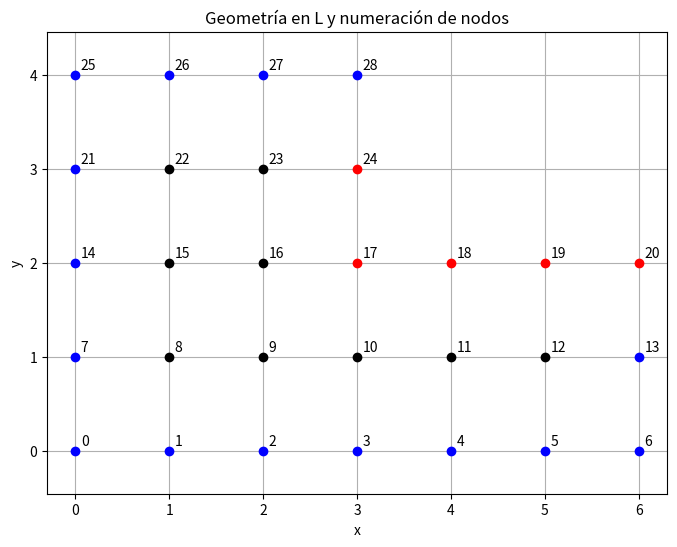
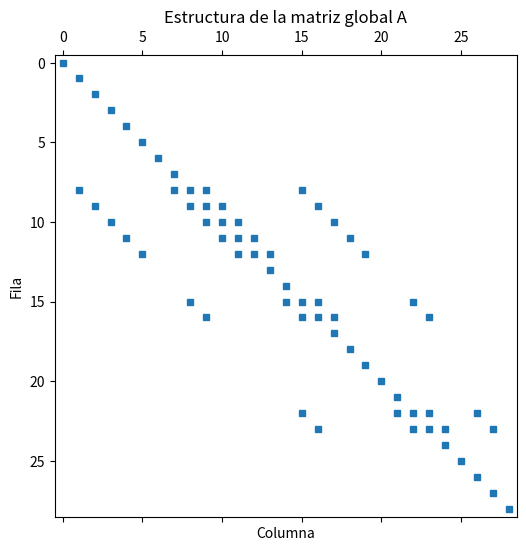
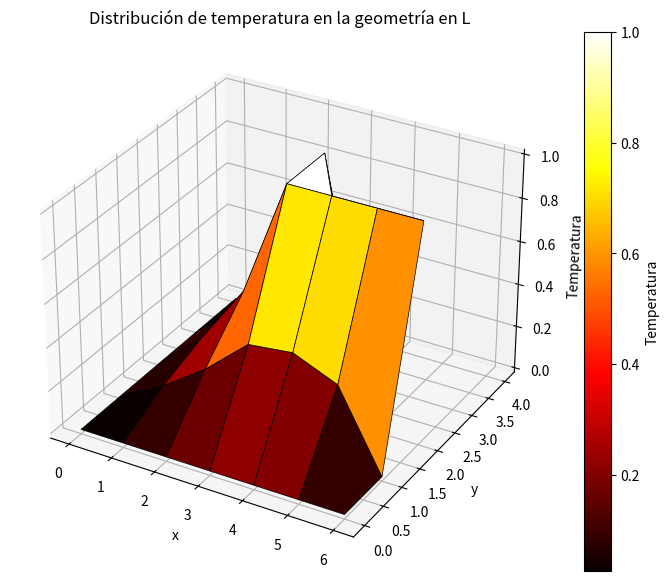
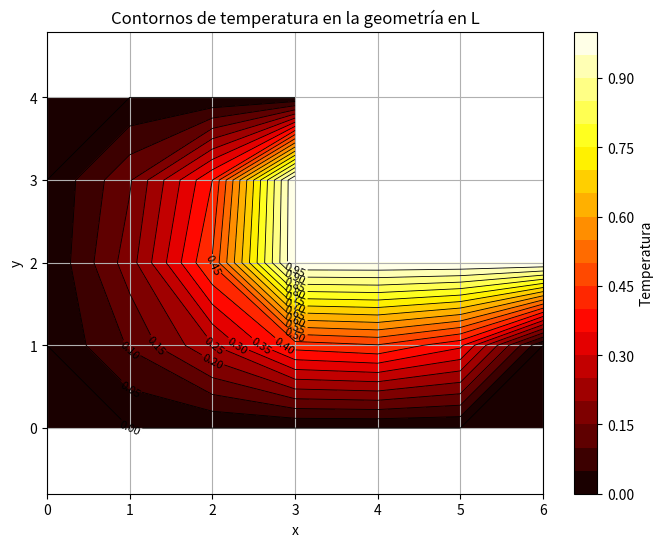

Python code for these plots, in order:
# =========================================================
# ECUACIÓN DE LAPLACE 2D EN UNA GEOMETRÍA EN L
# DIFERENCIAS FINITAS CON CONECTIVIDAD N, S, P, E, W
# =========================================================

import numpy as np
import matplotlib.pyplot as plt
from mpl_toolkits.mplot3d import Axes3D

# ---------------------------------------------------------
# 1. Numeración de nodos según la figura
# ---------------------------------------------------------
# Cada lista representa una fila de nodos de la geometría.
# El índice de la fila corresponde a y.
# La posición dentro de cada fila corresponde a x.

filas_de_nodos = [
    [0, 1, 2, 3, 4, 5, 6],        # y = 0
    [7, 8, 9, 10, 11, 12, 13],    # y = 1
    [14, 15, 16, 17, 18, 19, 20], # y = 2
    [21, 22, 23, 24],             # y = 3
    [25, 26, 27, 28]              # y = 4
]

# Diccionarios para pasar de número de nodo a coordenada,
# y de coordenada a número de nodo.
nodo_a_coord = {}
coord_a_nodo = {}

for j, fila in enumerate(filas_de_nodos):
    for i, nodo in enumerate(fila):
        nodo_a_coord[nodo] = (i, j)
        coord_a_nodo[(i, j)] = nodo

n = len(nodo_a_coord)

# Tamaño de cada celda
dx = 1.0
dy = 1.0

# ---------------------------------------------------------
# 2. Condiciones de frontera
# ---------------------------------------------------------
# T = 1 en la frontera interior de la L.
nodos_T1 = {17, 18, 19, 20, 24}

# T = 0 en las fronteras exteriores.
nodos_T0 = {
    0, 1, 2, 3, 4, 5, 6,       # frontera inferior
    7, 13,                      # extremos de la fila y = 1
    14,                         # lado izquierdo, y = 2
    21,                         # lado izquierdo, y = 3
    25, 26, 27, 28              # frontera superior
}

nodos_frontera = nodos_T0.union(nodos_T1)
nodos_internos = sorted(set(nodo_a_coord.keys()) - nodos_frontera)

print("Nodos internos:", nodos_internos)

# ---------------------------------------------------------
# 3. Función de conectividad tipo Patankar
# ---------------------------------------------------------
#            N
#            |
#       W -- P -- E
#            |
#            S

def obtener_vecinos(P):
    x, y = nodo_a_coord[P]

    vecinos = {
        "N": coord_a_nodo.get((x, y + 1)),
        "S": coord_a_nodo.get((x, y - 1)),
        "E": coord_a_nodo.get((x + 1, y)),
        "W": coord_a_nodo.get((x - 1, y))
    }

    return vecinos

conectividad = {}

for P in nodos_internos:
    conectividad[P] = obtener_vecinos(P)

# ---------------------------------------------------------
# 4. Ejemplo didáctico: nodo P = 15
# ---------------------------------------------------------
P = 15
vecinos_15 = conectividad[P]

print("\nConectividad para el nodo P = 15:")
print("N =", vecinos_15["N"])
print("S =", vecinos_15["S"])
print("E =", vecinos_15["E"])
print("W =", vecinos_15["W"])

# Para el nodo 15:
#
# N = 22
# S = 8
# E = 16
# W = 14
#
# 4*T15 - T22 - T8 - T16 - T14 = 0

# ---------------------------------------------------------
# 5. Ensamblaje del sistema A*T = B
# ---------------------------------------------------------
A = np.zeros((n, n))
B = np.zeros(n)

for P in range(n):

    # Condición de frontera T = 0
    if P in nodos_T0:
        A[P, P] = 1.0
        B[P] = 0.0

    # Condición de frontera T = 1
    elif P in nodos_T1:
        A[P, P] = 1.0
        B[P] = 1.0

    # Nodo interior: ecuación de Laplace
    else:
        vecinos = conectividad[P]

        # Coeficientes de difusión
        aE = 1.0 / dx**2
        aW = 1.0 / dx**2
        aN = 1.0 / dy**2
        aS = 1.0 / dy**2

        # Coeficiente central
        ap = aE + aW + aN + aS

        # Ecuación:
        # ap*T_P - aE*T_E - aW*T_W - aN*T_N - aS*T_S = 0

        A[P, P] = ap
        A[P, vecinos["E"]] = -aE
        A[P, vecinos["W"]] = -aW
        A[P, vecinos["N"]] = -aN
        A[P, vecinos["S"]] = -aS

        B[P] = 0.0

# Mostrar la fila de la matriz correspondiente al nodo 15
print("\nCoeficientes de la fila asociada al nodo 15:")
print("A[15,15] =", A[15, 15], "  coeficiente de T15")
print("A[15,22] =", A[15, 22], "  vecino Norte")
print("A[15,8]  =", A[15, 8], "   vecino Sur")
print("A[15,16] =", A[15, 16], "  vecino Este")
print("A[15,14] =", A[15, 14], "  vecino Oeste")

print("\nEcuación para el nodo 15:")
print("4*T15 - T22 - T8 - T16 - T14 = 0")

# ---------------------------------------------------------
# 6. Resolver el sistema
# ---------------------------------------------------------
T = np.linalg.solve(A, B)

# ---------------------------------------------------------
# 7. Construcción manual de las matrices X, Y y Z
# ---------------------------------------------------------
# X e Y corresponden al rectángulo auxiliar de 7 x 5 nodos.
# Z contiene NaN fuera de la geometría real en L.

X = np.zeros((5, 7))
Y = np.zeros((5, 7))
Z = np.full((5, 7), np.nan)

for j in range(5):
    for i in range(7):
        X[j, i] = i * dx
        Y[j, i] = j * dy

# Solo se asigna una temperatura en los nodos existentes.
for nodo, (x, y) in nodo_a_coord.items():
    Z[y, x] = T[nodo]

# Matriz enmascarada: oculta los NaN al graficar.
Z_mascara = np.ma.masked_invalid(Z)

# ---------------------------------------------------------
# 8. Visualizar la malla y la numeración
# ---------------------------------------------------------
plt.figure(figsize=(8, 6))

for nodo, (x, y) in nodo_a_coord.items():

    if nodo in nodos_T1:
        color = "red"
    elif nodo in nodos_T0:
        color = "blue"
    else:
        color = "black"

    plt.plot(x, y, "o", color=color)
    plt.text(x + 0.06, y + 0.06, str(nodo), fontsize=10)

plt.title("Geometría en L y numeración de nodos")
plt.xlabel("x")
plt.ylabel("y")
plt.grid()
plt.axis("equal")
plt.xlim(-0.3, 6.3)
plt.ylim(-0.3, 4.3)
plt.show()

# ---------------------------------------------------------
# 9. Patrón de la matriz A
# ---------------------------------------------------------
plt.figure(figsize=(6, 6))
plt.spy(A, markersize=5)
plt.title("Estructura de la matriz global A")
plt.xlabel("Columna")
plt.ylabel("Fila")
plt.show()

# ---------------------------------------------------------
# 10. Superficie 3D de temperatura
# ---------------------------------------------------------
fig = plt.figure(figsize=(9, 7))
ax = fig.add_subplot(111, projection="3d")

superficie = ax.plot_surface(
    X,
    Y,
    Z_mascara,
    cmap="hot",
    edgecolor="black",
    linewidth=0.5
)

ax.set_title("Distribución de temperatura en la geometría en L")
ax.set_xlabel("x")
ax.set_ylabel("y")
ax.set_zlabel("Temperatura")

fig.colorbar(superficie, ax=ax, label="Temperatura")
plt.show()

# ---------------------------------------------------------
# 11. Contornos de temperatura
# ---------------------------------------------------------
plt.figure(figsize=(8, 6))

niveles = np.linspace(0.0, 1.0, 21)

relleno = plt.contourf(
    X,
    Y,
    Z_mascara,
    levels=niveles,
    cmap="hot",
    corner_mask=False
)

lineas = plt.contour(
    X,
    Y,
    Z_mascara,
    levels=niveles,
    colors="black",
    linewidths=0.6,
    corner_mask=False
)

plt.clabel(lineas, inline=True, fontsize=8)
plt.colorbar(relleno, label="Temperatura")

plt.title("Contornos de temperatura en la geometría en L")
plt.xlabel("x")
plt.ylabel("y")
plt.axis("equal")
plt.xlim(0, 6)
plt.ylim(0, 4)
plt.grid()
plt.show()
